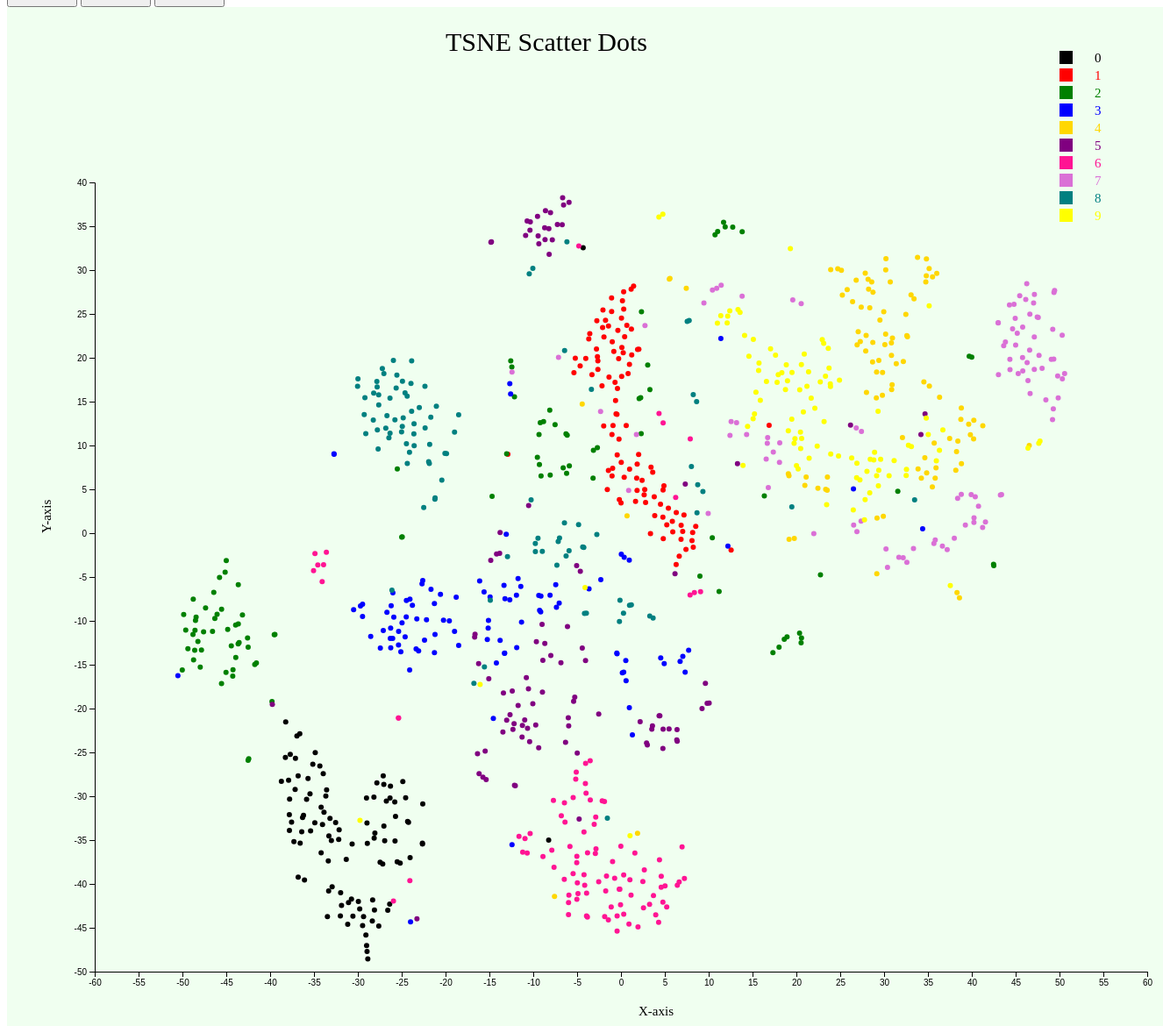
D3 v4 page, settled after 480 driven frames (8 s of simulated time); the page loaded 1 data file(s).


		//JS code for the project
			generate_TSNE();

			function getTSNE(){
					d3.select('#TSNE>svg').remove();
					generate_TSNE()
			}

			function getPCA(){
					d3.select('#TSNE>svg').remove();
					generate_PCA()
			}

			function getGroup(){
				d3.select('#TSNE>svg').remove();
				d3.csv("TSNE_coords.csv", initiate, groupData);
			}

			function groupData(error,data){
				//if error, throw error
					if (error) throw error;
					var xValues = []
					var yValues = []
					data.forEach(
						function(d,i){
							//create two arrays of values
							xValues.push(d.X)
							yValues.push(d.Y)
							// console.log(d.X)
						}
					)	
					xmax = Math.max.apply(null,xValues)
					xmin = Math.min.apply(null,xValues)
					ymax = Math.max.apply(null,yValues)
					ymin = Math.min.apply(null,yValues)
					// the max and the min values
					// console.log(xmax)
					// console.log(ymax)
					// console.log(xmin)
					// console.log(ymin)
					xmax = Math.ceil(xmax/10.00)*10;
					xmin = Math.floor(xmin/10.00)*10;
					ymax = Math.ceil(ymax/10.00)*10;
					ymin = Math.floor(ymin/10.00)*10;
					// console.log(xmax)
					// console.log(ymax)
					// console.log(xmin)
					// console.log(ymin)			
					var svg = d3.select('#TSNE').append('svg').attr('height',1300).attr('width',1300)
					.style("background-color", "#FFF0F5");
					//append title
					svg.append('g')
					.attr("transform","translate("+500+","+50+")")
					.append('text')
					.text('Dots Cluster')
					.style('font-size',30)

					//store the legends
					data_2 = []
					for(var m = 0; m<1000; m=m+100){
						data_2.push(data[m]);
					}

					var range1 = -55*9
					var range2 = 55*9
					var xscale= d3.scaleLinear().domain([xmin,xmax]).range([0,1200]);
					var yscale= d3.scaleLinear().domain([ymin,ymax]).range([900,0]);
					//create canvas
					var x_axis = d3.axisBottom().scale(xscale).ticks(20);
					var y_axis = d3.axisLeft().scale(yscale).ticks(20);

					// append the scale
					// append all the label rectangles
					svg
					.append('g')
					.attr("transform","translate("+1200+","+50+")")
					.selectAll('rect')
					.data(data_2).enter().append('rect')
					.attr('x',0)
					.attr('y',function(d,i){
						return i*20
					})
					.attr('height',15)
					.attr('width',15)
					.style('fill', function(d,i){return d.color})
					svg
					.append('g')
					.attr("transform","translate("+1240+","+63+")")
					.selectAll('rect')
					.data(data_2).enter().append('text')
					.text(function(d,i){return d.label})
					.attr('transform',function(d,i){var res ='translate('+0+','+
						i*20+')';
						return res;
					})
					.style('font-size',function(d,i){return 15})
					.style('fill', function(d,i){return d.color})

					// create the 
					var g = svg.append('g').attr("transform","translate("+600+","+600+")");
					var nodes = g.selectAll('circle').data(data).enter().append('circle')
					// .attr("cx",function(d,i) { return (xscale(d.X));})
	    //    			.attr("cy",function(d,i) { return (yscale(d.Y));})
	        		.attr("r","3")
					.attr('fill', function(d,i){return d.color;});
					nodes.each(function(d){return this._current = d;})

					var simulation = d3.forceSimulation(data)
	    			.force("charge", d3.forceCollide().radius(4))
	    			.force("r", d3.forceRadial(function(d) {
	    				
	    				return (1+d.label)*25
	    			 }))
	    			.on("tick", function(){
	    				nodes
	     			 	.attr("cx", function(d) { return d.x; })
	      				.attr("cy", function(d) { return d.y; });
	    			});
				//mouse click
					nodes.on('mouseover',function(d,i){
					// console.log(d.Y)
					d3.select(this).style('fill','white');

					xcoord = xscale(d.X)+150;
					ycoord = yscale(d.Y)-200;
					// console.log("xcoord: "+d.X)
					// console.log("yccord: "+d.Y)
					var g2 = svg.append('g').attr("transform","translate("+100+","+200+")").attr('id','detail_view_1')

					var graph = g2.append('g').attr("transform","translate("+330+","+235+")").attr('id','detail_view_1')	// 
					var link = 'pictures/img'+i+'.png'
					graph.append('image')
					.attr('href',link)
					.attr('x',0)
					.attr('y',0)
					.attr('height',350)
					.attr('width',350);	
					// append label on it
					// graph.append('text')
					// .attr("transform","translate("+150+","+(25)+")")
					// .text('Image Block');
					// var label = d.label
					var str = 'lable: '+d.label
					graph.append('text')
					.attr("transform","translate("+150+","+(70)+")")
						.text(str);
					}).on('mouseout',function(d,i){
						// console.log("d: "+ color(arr.indexOf(d.value)))		
							d3.select(this).style('fill',function(d,i){return d.color;});
							d3.select('#detail_view_1').remove();
						;});	
			}
		
			function generate_TSNE(){
				d3.csv("TSNE_coords.csv", initiate, processing_data);
			}

			function generate_PCA(){
				d3.csv("PCA_coords.csv",initiate,generatePCA);
			}

			function initiate(d){
					result = {X: d['x_coord'],Y: d['y_coord'],color:d['color'],
					label:d['label']}
					// incomeWithExpenditure.push(result);
					return result;
			} 

			function processing_data(error,data){
				//if error, throw error
				if (error) throw error;

				var xValues = []
				var yValues = []
				data.forEach(
					function(d,i){
						//create two arrays of values
						xValues.push(d.X)
						yValues.push(d.Y)
						// console.log(d.X)
					}

				)	
				xmax = Math.max.apply(null,xValues)
				xmin = Math.min.apply(null,xValues)
				ymax = Math.max.apply(null,yValues)
				ymin = Math.min.apply(null,yValues)
				// the max and the min values

				// console.log(xmax)
				// console.log(ymax)
				// console.log(xmin)
				// console.log(ymin)

				xmax = Math.ceil(xmax/10.00)*10;
				xmin = Math.floor(xmin/10.00)*10;

				ymax = Math.ceil(ymax/10.00)*10;
				ymin = Math.floor(ymin/10.00)*10;

				// console.log(xmax)
				// console.log(ymax)
				// console.log(xmin)
				// console.log(ymin)
				
				var svg = d3.select('#TSNE').append('svg')
				.attr('height',1200).attr('width',1400)
				.style("background-color", "#F0FFF0");

				//append title
				svg.append('g')
				.attr("transform","translate("+500+","+50+")")
				.append('text')
				.text('TSNE Scatter Dots')
				.style('font-size',30)

				//store the legends
				data_2 = []
				for(var m = 0; m<1000; m=m+100){
					data_2.push(data[m]);
				}

				var range1 = -55*9
				var range2 = 55*9
				var xscale= d3.scaleLinear().domain([xmin,xmax]).range([0,1200]);
				var yscale= d3.scaleLinear().domain([ymin,ymax]).range([900,0]);
				//create canvas
				var x_axis = d3.axisBottom().scale(xscale).ticks(20);
				var y_axis = d3.axisLeft().scale(yscale).ticks(20);

				// append the scale
				console.log(data_2)
				// append all the label rectangles
				svg
				.append('g')
				.attr("transform","translate("+1200+","+50+")")
				.selectAll('rect')
				.data(data_2).enter().append('rect')
				.attr('x',0)
				.attr('y',function(d,i){
					return i*20
				})
				.attr('height',15)
				.attr('width',15)
				.style('fill', function(d,i){return d.color})

				svg
				.append('g')
				.attr("transform","translate("+1240+","+63+")")
				.selectAll('rect')
				.data(data_2).enter().append('text')
				.text(function(d,i){return d.label})
				.attr('transform',function(d,i){var res ='translate('+0+','+
					i*20+')';
					return res;
				})
				.style('font-size',function(d,i){return 15})
				.style('fill', function(d,i){return d.color})

				// create the 
				var g = svg.append('g').attr("transform","translate("+100+","+200+")");

				svg.append('g')
				.attr("transform","translate("+100+","+(1100)+")")
				.call(x_axis); // append x axis

				svg.append('g')
				.attr("transform","translate("+(100)+","+(200)+")")
				.call(y_axis);// append y axis


				g.selectAll('circle').data(data).enter().append('circle')
				.attr("cx",function(d,i) { return (xscale(d.X));})
       			.attr("cy",function(d,i) { return (yscale(d.Y));})
        		.attr("r","3")
				.attr('fill', function(d,i){return d.color;})
				.each(function(d){return this._current = d;})
				//mouse click
				.on('mouseover',function(d,i){
					// console.log(d.Y)
					d3.select(this).style('fill','white');

					xcoord = xscale(d.X)+150;
					ycoord = yscale(d.Y)-200;

					// console.log("xcoord: "+d.X)
					// console.log("yccord: "+d.Y)
					var g2 = svg.append('g').attr("transform","translate("+100+","+200+")").attr('id','detail_view_1')

					var graph = g2.append('g').attr("transform","translate("+xcoord+","+ycoord+")").attr('id','detail_view_1')					
					// create a background
					graph.append('rect')
					.attr('x',-50)
					.attr('y',0)
					.attr('height',400)
					.attr('width' ,450)
					.style('fill','azure');

					//create the imgages
					var link = 'pictures/img'+i+'.png'
					graph.append('image')
					.attr('href',link)
					.attr('x',0)
					.attr('y',0)
					.attr('height',350)
					.attr('width',350);	

					// append label on it
					graph.append('text')
					.attr("transform","translate("+150+","+(25)+")")
					.text('Image Block');

					// var label = d.label
					var str = 'lable: '+d.label
					graph.append('text')
					.attr("transform","translate("+150+","+(70)+")")
					.text(str);
				}).on('mouseout',function(d,i){
					// console.log("d: "+ color(arr.indexOf(d.value)))		
						d3.select(this).style('fill',function(d,i){return d.color;});
						d3.select('#detail_view_1').remove();
					;})
				;	
					//insert images
				
				svg.append('g').attr("transform","translate("+720+","+1150+")")
					.append('text')
					.text(
					'X-axis'
					)
					.style('font-size',15);

					svg.append('g').attr("transform","translate("+(50)+","+600+")")
					.append('text')
					.attr("transform","rotate(-90)")	
					.text(
						'Y-axis'
					)
					.style('font-size',15);
				
				}

			function generatePCA(error,data){
				if (error) throw error;
				var svg = d3.select('#TSNE').append('svg')
				.attr('height',1100).attr('width',1700)
				.style("background-color", "#E6E6FA");
				var g = svg.append('g').attr("transform","translate("+200+","+200+")");
				var xValues = []
				var yValues = []
				data.forEach(
					function(d,i){
						//create two arrays of values
						xValues.push(d.X)
						yValues.push(d.Y)
						// console.log(d.X)
					}
				)			
				xmax = Math.max.apply(null,xValues)
				xmin = Math.min.apply(null,xValues)
				ymax = Math.max.apply(null,yValues)
				ymin = Math.min.apply(null,yValues)
				// the max and the min values

				xmax = Math.ceil(xmax/10.00)*10;
				xmin = Math.floor(xmin/10.00)*10-10;

				ymax = Math.ceil(ymax/10.00)*10;
				ymin = Math.floor(ymin/10.00)*10-10;

				// set up the scale in the graph
				//reverse the yaxis
				var yscale= d3.scaleLinear().domain([ymin,ymax]).range([700,0]);
				var xscale= d3.scaleLinear().domain([xmin,xmax]).range([0,1400]);

				

				var x_axis = d3.axisBottom().scale(xscale).ticks(10);
				var y_axis = d3.axisLeft().scale(yscale).ticks(10);
				//append x and y axises

				g.append('g')
				.attr("transform","translate("+0+","+(700)+")")
				.call(x_axis); // append x axis

				g.append('g')
				.attr("transform","translate("+(0)+","+(0)+")")
				.call(y_axis);// append y axis

				g.selectAll('circle').data(data).enter().append('circle')
				.attr("cx",function(d,i) { return xscale(d.X);})
       			.attr("cy",function(d,i) { return yscale(d.Y);})
        		.attr("r","3")
				.attr('fill', function(d,i){return d.color;})
				.each(function(d){return this._current = d;})
				//mouse click
				.on('mouseover',function(d,i){
					// console.log(d.Y)
					d3.select(this).style('fill','white');
					var graph = svg.append('g').attr("transform","translate("+(xscale(d.X)+330)+","+(yscale(d.Y)+20)+")")
					.attr('id','detail_view_2')

					// console.log(d.X)
					// console.log(xmin)
					// console.log(d.Y)

					// create a background
					graph.append('rect')
					.attr('x',-50)
					.attr('y',0)
					.attr('height',400)
					.attr('width' ,450)
					.style('fill','azure');

					//create the imgages
					var link = 'pictures/img'+i+'.png'
					graph.append('image')
					.attr('href',link)
					.attr('x',0)
					.attr('y',0)
					.attr('height',350)
					.attr('width',350);	

					// append label on it
					graph.append('text')
					.attr("transform","translate("+150+","+(25)+")")
					.text('Image Block');

					// var label = d.label
					var str = 'lable: '+d.label
					graph.append('text')
					.attr("transform","translate("+150+","+(70)+")")
					.text(str);

				}).on('mouseout',function(d,i){
				// console.log("d: "+ color(arr.indexOf(d.value)))		
					d3.select(this).style('fill',function(d,i){return d.color;});
					d3.select('#detail_view_2').remove();
				;});

				data_2 = []
				for(var m = 0; m<1000; m=m+100){
					data_2.push(data[m]);
				}
				//append the label and legend
				svg
				.append('g')
				.attr("transform","translate("+1320+","+50+")")
				.selectAll('rect')
				.data(data_2).enter().append('rect')
				.attr('x',0)
				.attr('y',function(d,i){
					return i*20
				})
				.attr('height',15)
				.attr('width',15)
				.style('fill', function(d,i){return d.color})

				svg
				.append('g')
				.attr("transform","translate("+1360+","+63+")")
				.selectAll('rect')
				.data(data_2).enter().append('text')
				.text(function(d,i){return d.label})
				.attr('transform',function(d,i){var res ='translate('+0+','+
					i*20+')';
					return res;
				})
				.style('font-size',function(d,i){return 15})
				.style('fill', function(d,i){return d.color})

				svg.append('g')
				.attr("transform","translate("+700+","+50+")")
				.append('text')
				.text('PCA Scatter Dots')
				.style('font-size',30)

				svg.append('g').attr("transform","translate("+750+","+950+")")
				.append('text')
				.text(
				'X-axis'
				)
				.style('font-size',15);

				svg.append('g').attr("transform","translate("+(100)+","+600+")")
				.append('text')
				.attr("transform","rotate(-90)")	
				.text(
					'Y-axis'
				)
				.style('font-size',15);
				}


		

### data: TSNE_coords.csv
x_coord, y_coord, color, label
-32.53, -33, black, 0
-34.03, -33.22, black, 0
-27.11, -27.67, black, 0
-27.83, -28.47, black, 0
-33.37, -37.38, black, 0
-28.11, -42.97, black, 0
-34.18, -36.46, black, 0
-28.95, -47.7, black, 0
-25.79, -30.66, black, 0
-29.01, -30.2, black, 0
-28.17, -30.09, black, 0
-29.79, -42.84, black, 0
-26.75, -30.56, black, 0
-29, -47.03, black, 0
-32.93, -40.32, black, 0
-28.06, -34.2, black, 0
-34.9, -33.02, black, 0
-31.86, -42.46, black, 0
-36.08, -39.54, black, 0
-26.33, -30.2, black, 0
-27.03, -33.41, black, 0
-31.15, -44.6, black, 0
-30.56, -43.67, black, 0
-25.76, -35.11, black, 0
-22.64, -35.34, black, 0
-28.35, -44.22, black, 0
-8.242, -35, black, 0
-28.96, -33.04, black, 0
-28.87, -48.56, black, 0
-29.46, -44.74, black, 0
-4.311, 32.54, black, 0
-30.73, -41.72, black, 0
-31.32, -37.21, black, 0
-27.16, -37.71, black, 0
-32.18, -34.93, black, 0
-25.71, -32.3, black, 0
-28.14, -34.78, black, 0
-30.65, -35.45, black, 0
-33.3, -34.53, black, 0
-33.02, -35.06, black, 0
-31.06, -42.12, black, 0
-31.96, -40.99, black, 0
-28.31, -41.82, black, 0
-24.55, -30.17, black, 0
-37.29, -35.18, black, 0
-29.94, -42.01, black, 0
-33.33, -40.8, black, 0
-29.08, -45.82, black, 0
-37.8, -33.9, black, 0
-36.8, -39.23, black, 0
-37.81, -32.1, black, 0
-31.99, -43.66, black, 0
-29.35, -43.72, black, 0
-36.95, -23.13, black, 0
-26.28, -28.85, black, 0
-37.56, -32.96, black, 0
-22.63, -35.44, black, 0
-26.37, -42.29, black, 0
-36.81, -27.68, black, 0
-25.51, -37.47, black, 0
... 940 more rows